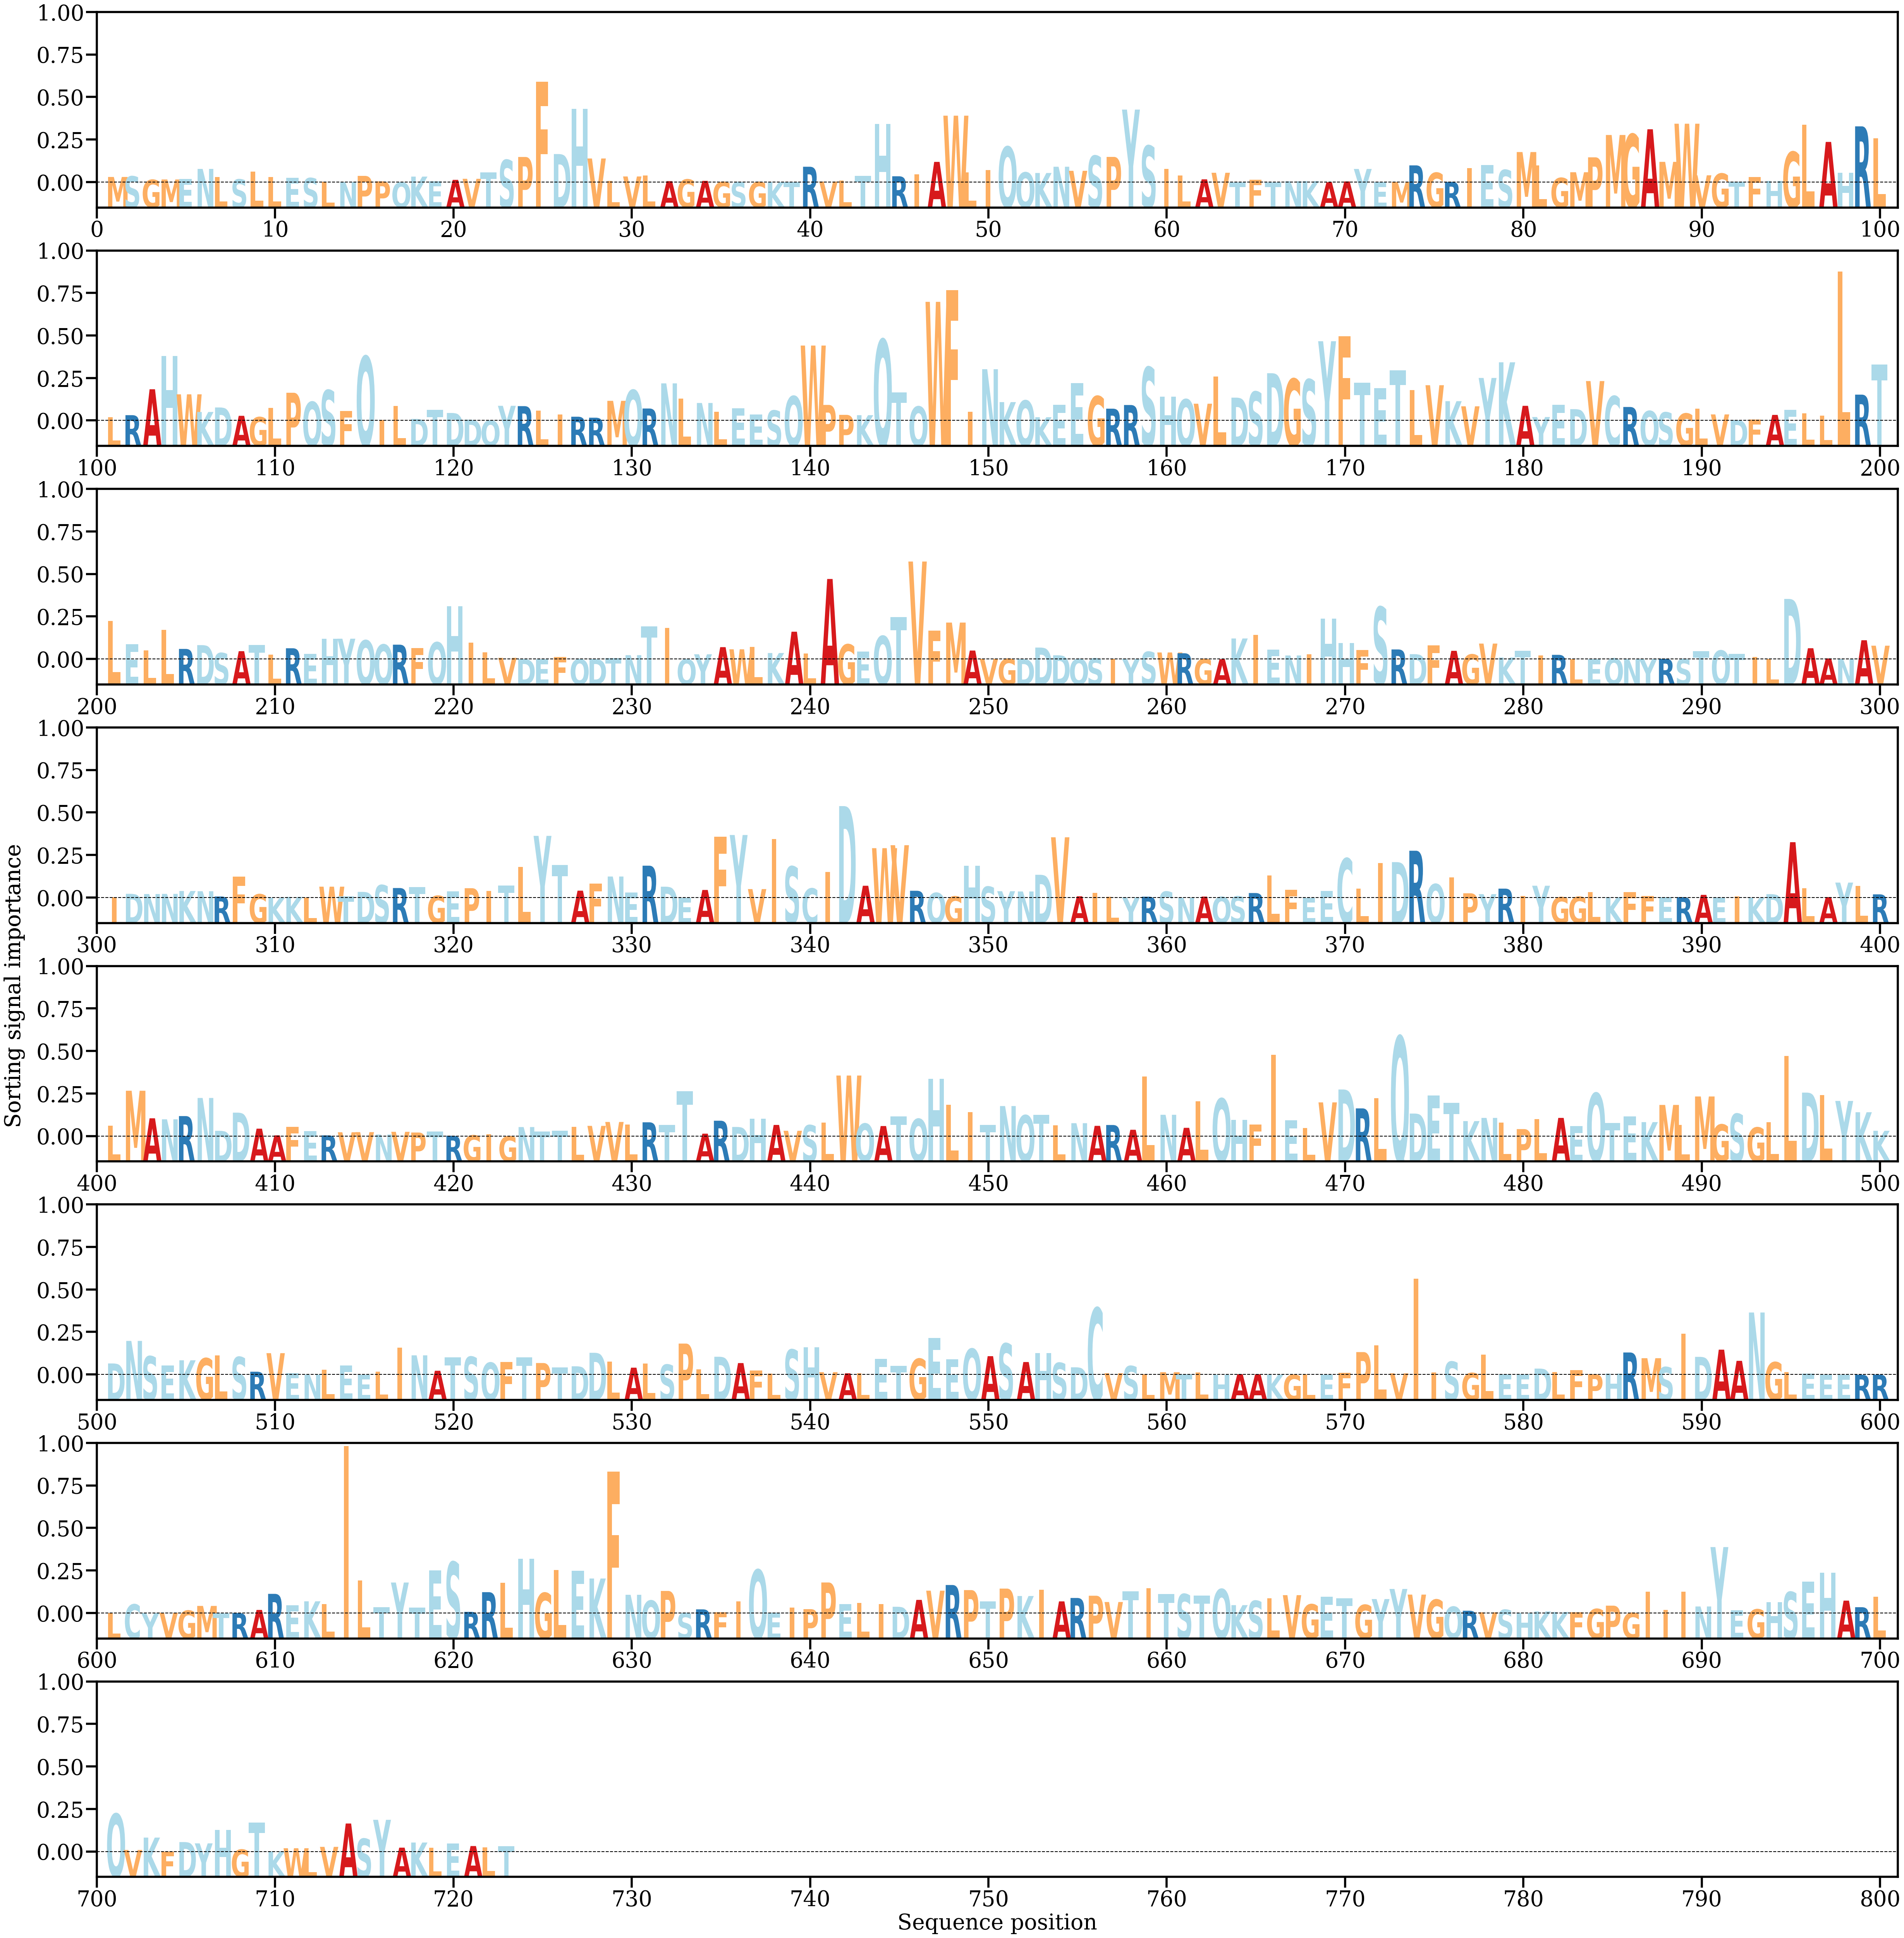

Source data for this figure (header and first rows):
AA, Alpha
M, [0.00044761]
S, [0.00050412]
G, [0.00021675]
M, [0.00024162]
E, [0.00027237]
N, [0.00110559]
L, [0.00045071]
S, [0.0002536]
L, [0.00087963]
L, [0.00043854]
E, [0.0003725]
S, [0.00036083]
L, [6.5556014e-05]
N, [2.3802371e-05]
P, [0.00053545]
P, [8.8262925e-05]
Q, [3.7848663e-06]
K, [0.00047698]
E, [0.00010126]
A, [0.00021004]
V, [0.00029596]
T, [0.00083493]
S, [0.00184015]
P, [0.00208102]
F, [0.00824505]
D, [0.00231972]
H, [0.0060102]
V, [0.00195735]
L, [0.00012422]
V, [0.00048814]
L, [0.00055332]
A, [0.00010541]
G, [0.00024885]
A, [0.00012908]
G, [4.6138153e-05]
S, [3.072063e-05]
G, [3.6651414e-05]
K, [2.3893434e-05]
T, [3.8110175e-05]
R, [0.0012821]
V, [7.0896356e-05]
L, [0.00015492]
T, [0.00052374]
H, [0.00476736]
R, [0.00050302]
I, [0.00066105]
A, [0.00168004]
W, [0.00545645]
L, [0.00081156]
I, [0.00101499]
Q, [0.0029209]
Q, [0.00082026]
K, [0.00077153]
N, [0.00128232]
V, [0.00095015]
S, [0.0021769]
P, [0.00208743]
Y, [0.00595474]
S, [0.00300023]
I, [0.00110202]
... 663 more rows
